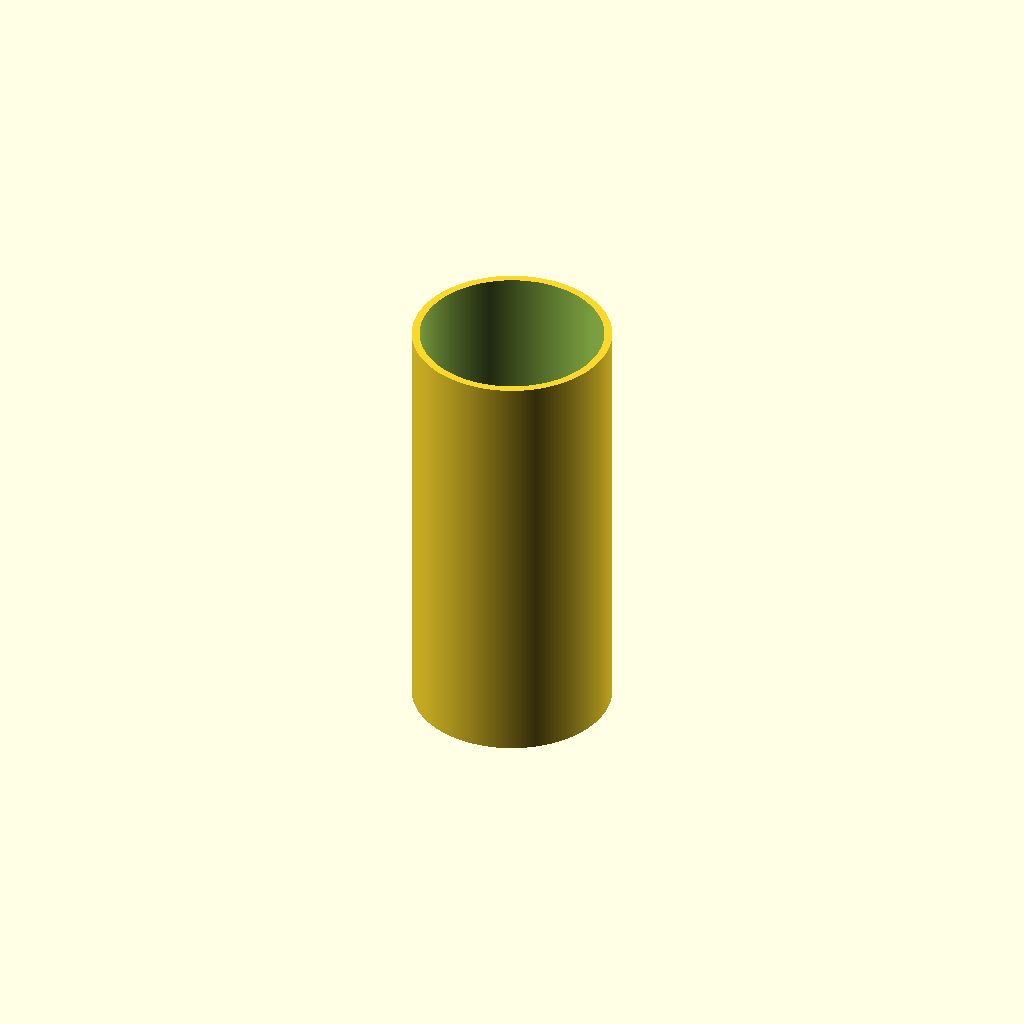
Cell 1: rendered with the file's own defaults.
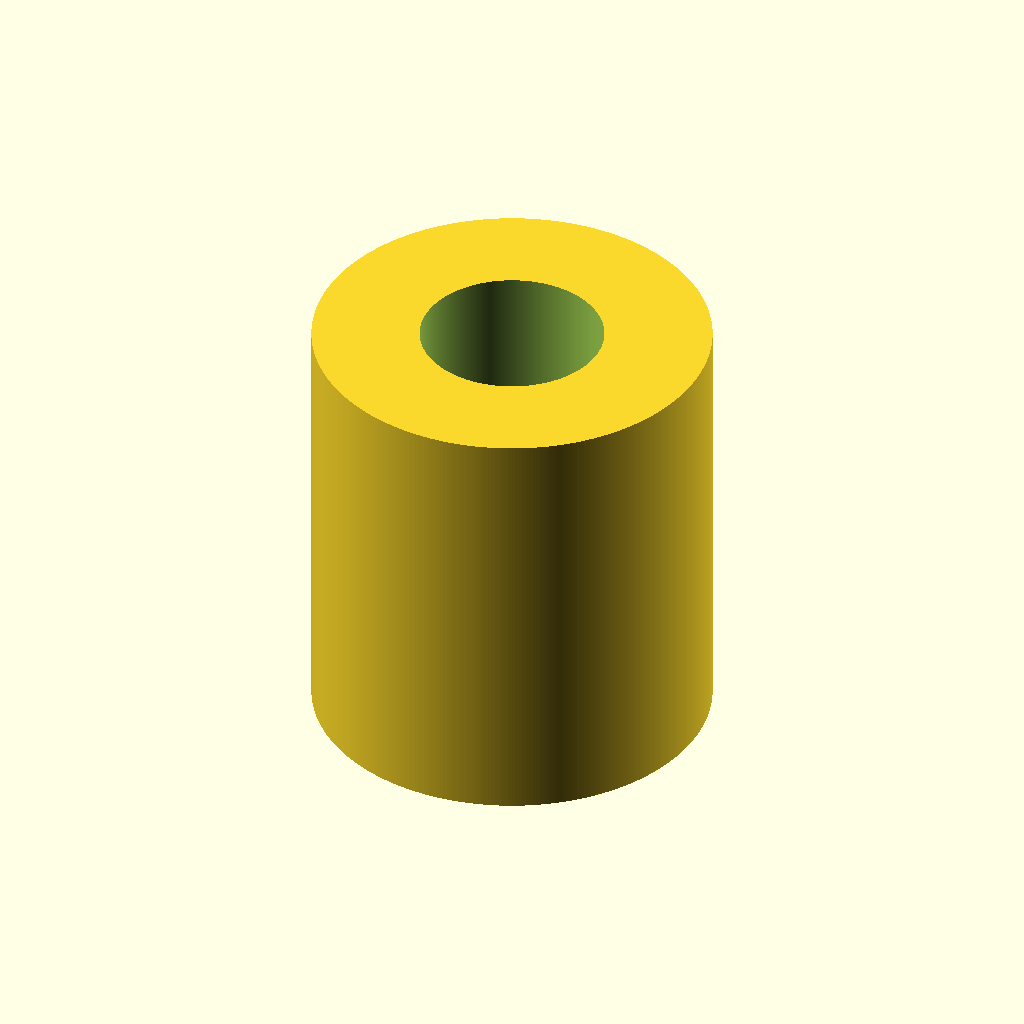
Cell 2 — od set to 46, the other parameters unchanged.
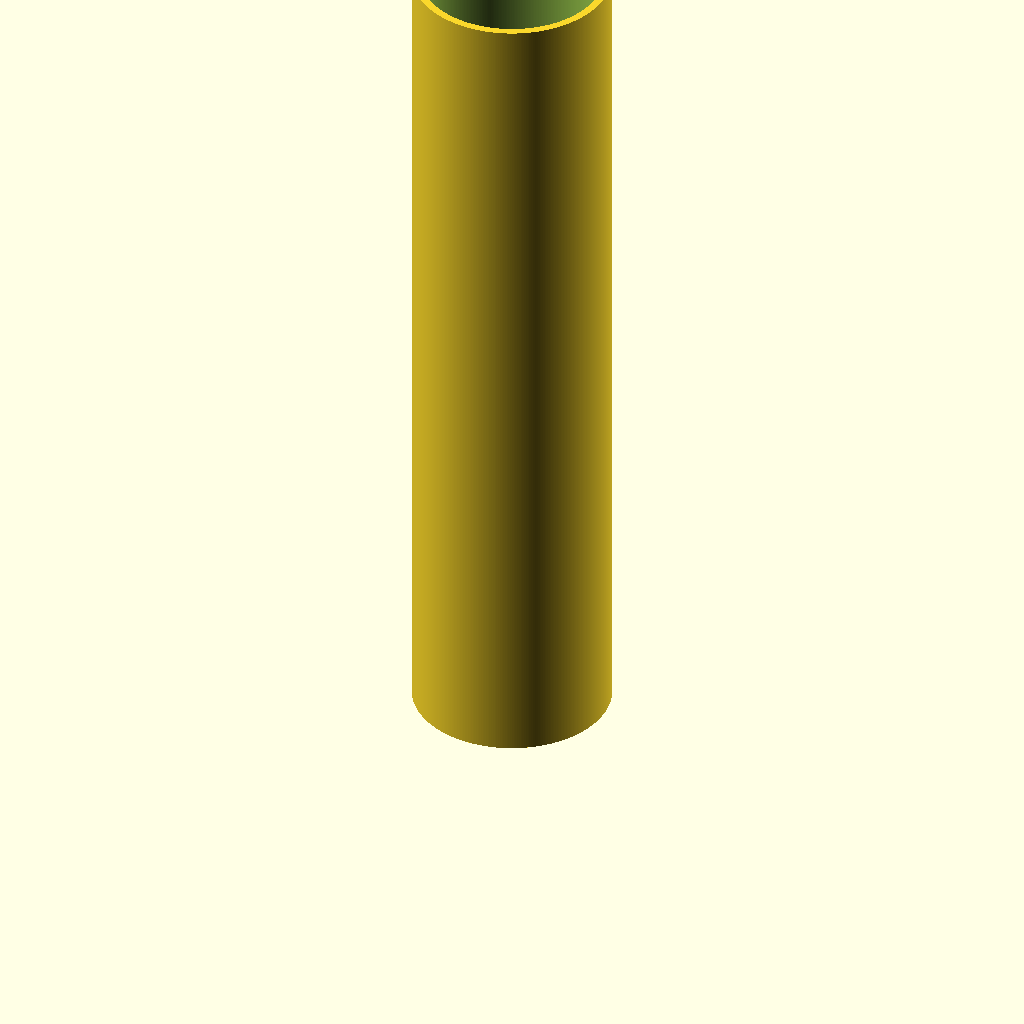
Cell 3: the same model with hgt = 100.
All cells are drawn from one camera (rotation 55°, 0°, 25°, orthographic, colour scheme Cornfield), so only the parameter changes between them.
OpenSCAD source file Vibro_Trough_Motor_Adapter/Vibro_Trough_Motor_Adapter_50mm.scad:
$fn = 360;
od  = 23.0;
id  = 21.2;
hgt = 50.0;

difference () {
  translate ([0, 0, 0])
    cylinder (d = od, h = hgt);
  translate ([0, 0, -0.01])
    cylinder (d = id, h = hgt + .02);
}
Parameter table extracted from the source (name, type, default, range or options):
od: number, default 23
id: number, default 21.2
hgt: number, default 50
